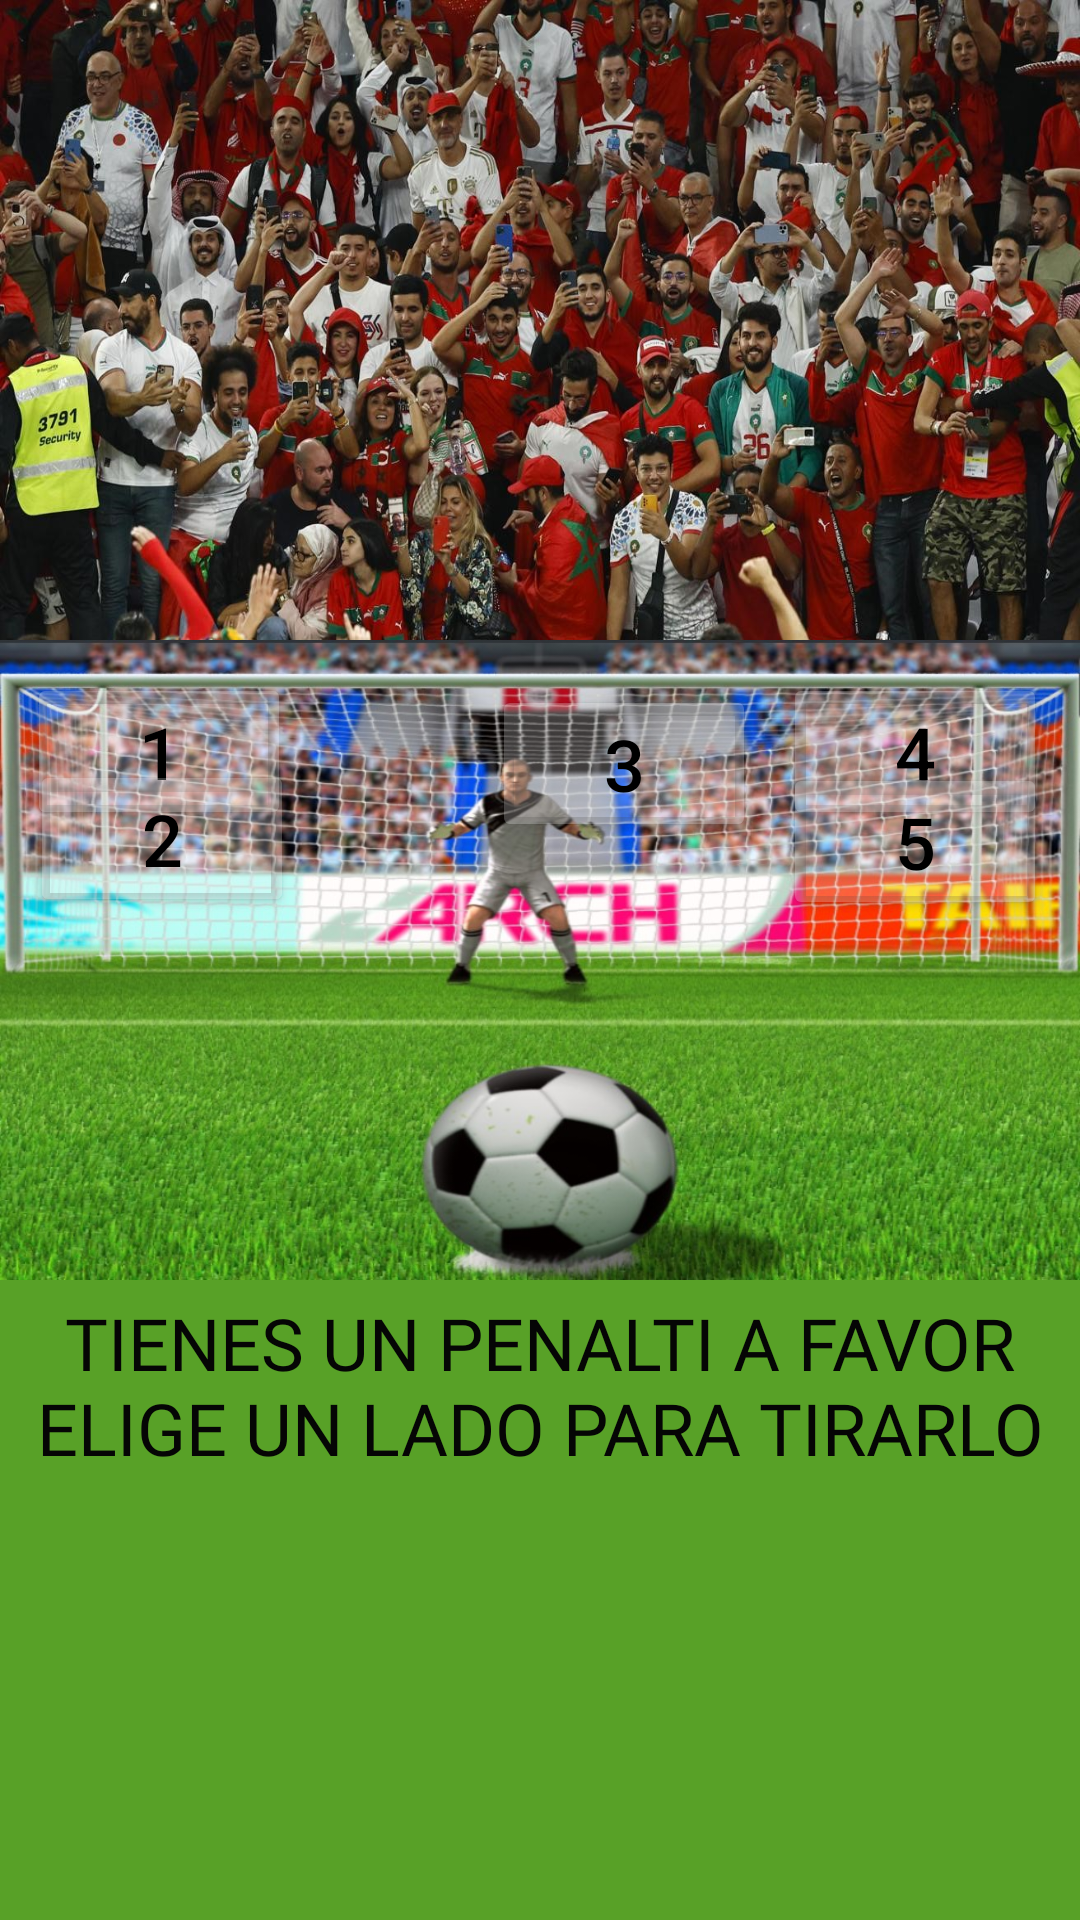

Reconstruct the res/layout file that produces this screen, plus the resources it refers to.
<!-- AndroidManifest.xml: application theme Theme.FutDraft -->
<!-- res/layout/activity_penalti.xml -->
<?xml version="1.0" encoding="utf-8"?>
<LinearLayout xmlns:android="http://schemas.android.com/apk/res/android"
    xmlns:app="http://schemas.android.com/apk/res-auto"
    xmlns:tools="http://schemas.android.com/tools"
    android:layout_width="match_parent"
    android:layout_height="match_parent"
    android:backgroundTint="#FAF9F9"
    android:orientation="vertical"
    tools:context=".Penalti">

    <LinearLayout
        android:layout_width="match_parent"
        android:layout_height="match_parent"
        android:layout_weight="1"
        android:orientation="horizontal">

        <ImageView
            android:id="@+id/imageView8"
            android:layout_width="match_parent"
            android:layout_height="match_parent"
            android:layout_weight="1"
            android:background="@drawable/grada" />

    </LinearLayout>

    <RelativeLayout
        android:layout_width="match_parent"
        android:layout_height="match_parent"
        android:layout_weight="1">

        <ImageView
            android:id="@+id/imageView7"
            android:layout_width="match_parent"
            android:layout_height="match_parent"
            android:background="@drawable/penalty" />

        <Button
            android:id="@+id/btnizqArr"
            android:layout_width="wrap_content"
            android:layout_height="wrap_content"
            android:layout_alignParentStart="true"
            android:layout_alignParentTop="true"
            android:layout_marginStart="9dp"
            android:layout_marginTop="11dp"
            android:backgroundTint="#3EF3F0F0"
            android:onClick="comprobarPenalti"
            android:text="1"
            android:textColor="#000000"
            android:textSize="24sp" />

        <Button
            android:id="@+id/btnizqAb"
            android:layout_width="wrap_content"
            android:layout_height="wrap_content"
            android:layout_alignParentStart="true"
            android:layout_alignParentBottom="true"
            android:layout_marginStart="10dp"
            android:layout_marginBottom="121dp"
            android:backgroundTint="#3EF3F0F0"
            android:onClick="comprobarPenalti"
            android:text="2"
            android:textColor="#000000"
            android:textSize="24sp" />

        <Button
            android:id="@+id/btnmedio"
            android:layout_width="wrap_content"
            android:layout_height="wrap_content"
            android:layout_alignParentStart="true"
            android:layout_alignParentBottom="true"
            android:layout_marginStart="164dp"
            android:layout_marginBottom="146dp"
            android:backgroundTint="#3EF3F0F0"
            android:onClick="comprobarPenalti"
            android:text="3"
            android:textColor="#000000"
            android:textSize="24sp" />

        <Button
            android:id="@+id/btnderArr"
            android:layout_width="wrap_content"
            android:layout_height="wrap_content"
            android:layout_alignParentTop="true"
            android:layout_alignParentEnd="true"
            android:layout_marginTop="11dp"
            android:layout_marginEnd="11dp"
            android:backgroundTint="#3EF3F0F0"
            android:onClick="comprobarPenalti"
            android:text="4"
            android:textColor="#000000"
            android:textSize="24sp" />

        <Button
            android:id="@+id/btnderAb"
            android:layout_width="wrap_content"
            android:layout_height="wrap_content"
            android:layout_alignParentEnd="true"
            android:layout_alignParentBottom="true"
            android:layout_marginEnd="11dp"
            android:layout_marginBottom="120dp"
            android:backgroundTint="#3EF3F0F0"
            android:onClick="comprobarPenalti"
            android:text="5"
            android:textColor="#000000"
            android:textSize="24sp" />
    </RelativeLayout>

    <LinearLayout
        android:layout_width="match_parent"
        android:layout_height="match_parent"
        android:layout_weight="1"
        android:background="#58A127"
        android:orientation="vertical">

        <TextView
            android:id="@+id/textView19"
            android:layout_width="wrap_content"
            android:layout_height="140dp"
            android:layout_weight="1"
            android:fontFamily="@font/alata"
            android:gravity="center"
            android:text="TIENES UN PENALTI A FAVOR  ELIGE UN LADO PARA TIRARLO"
            android:textColor="#050505"
            android:textSize="24sp" />

        <ImageView
            android:id="@+id/imageView9"
            android:layout_width="match_parent"
            android:layout_height="match_parent"
            android:layout_weight="1"
            android:visibility="invisible"
            app:srcCompat="@drawable/gol"
            tools:visibility="invisible" />
    </LinearLayout>
</LinearLayout>
<!-- resources referenced by this layout -->
<resources>
  <!-- drawable gol: gif bitmap (drawable, 23241 bytes) -->
  <!-- drawable grada: jpg bitmap (drawable, 296847 bytes) -->
  <!-- drawable penalty: jpg bitmap (drawable, 461562 bytes) -->
  <style name="Theme.FutDraft" parent="Theme.MaterialComponents.DayNight.DarkActionBar">
          
          <item name="colorPrimary">@color/purple_500</item>
          <item name="colorPrimaryVariant">@color/purple_700</item>
          <item name="colorOnPrimary">@color/white</item>
          
          <item name="colorSecondary">@color/teal_200</item>
          <item name="colorSecondaryVariant">@color/teal_700</item>
          <item name="colorOnSecondary">@color/black</item>
          
          <item name="android:statusBarColor">?attr/colorPrimaryVariant</item>
          
      </style>
  <!-- not gathered from this repository: default colours our renderer supplied (Android Studio template values) -->
  <color name="purple_500">#FF6200EE</color>
  <color name="purple_700">#FF3700B3</color>
  <color name="teal_200">#FF03DAC5</color>
  <color name="teal_700">#FF018786</color>
  <color name="black">#FF000000</color>
  <color name="white">#FFFFFFFF</color>
</resources>
